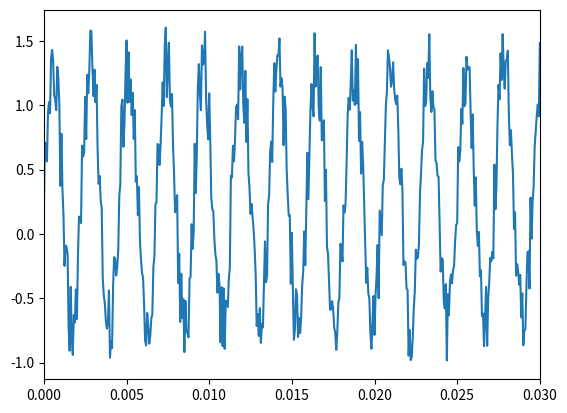

Reproduce this figure in Python.
import numpy as np
import matplotlib.pyplot as plt


def SNratio(s, x):
    ssum = 0.0
    xsum = 0.0
    for i in range(len(s)):
        ssum += s[i] ** 2
        xsum += x[i] ** 2
    return 10 * np.log10(ssum / xsum)


def ajust_SN(s, x, SN):
    ssum = 0.0
    xsum = 0.0
    for i in range(len(s)):
        ssum += s[i] ** 2
        xsum += x[i] ** 2
    return np.sqrt(ssum / xsum * 10 ** (-SN / 10))


if __name__ == "__main__":
    A = 1
    f = 440.0
    sec = 3.0
    fs = 16000
    SN = 6

    t = np.arange(0, sec, 1 / fs)
    y = A * np.sin(2 * np.pi * f * t)
    n = np.random.rand(round(fs * sec))

    X = ajust_SN(y, n, SN)

    obs = y + X * n
    plt.plot(t, obs)
    plt.xlim([0, 0.03])
    plt.show()
